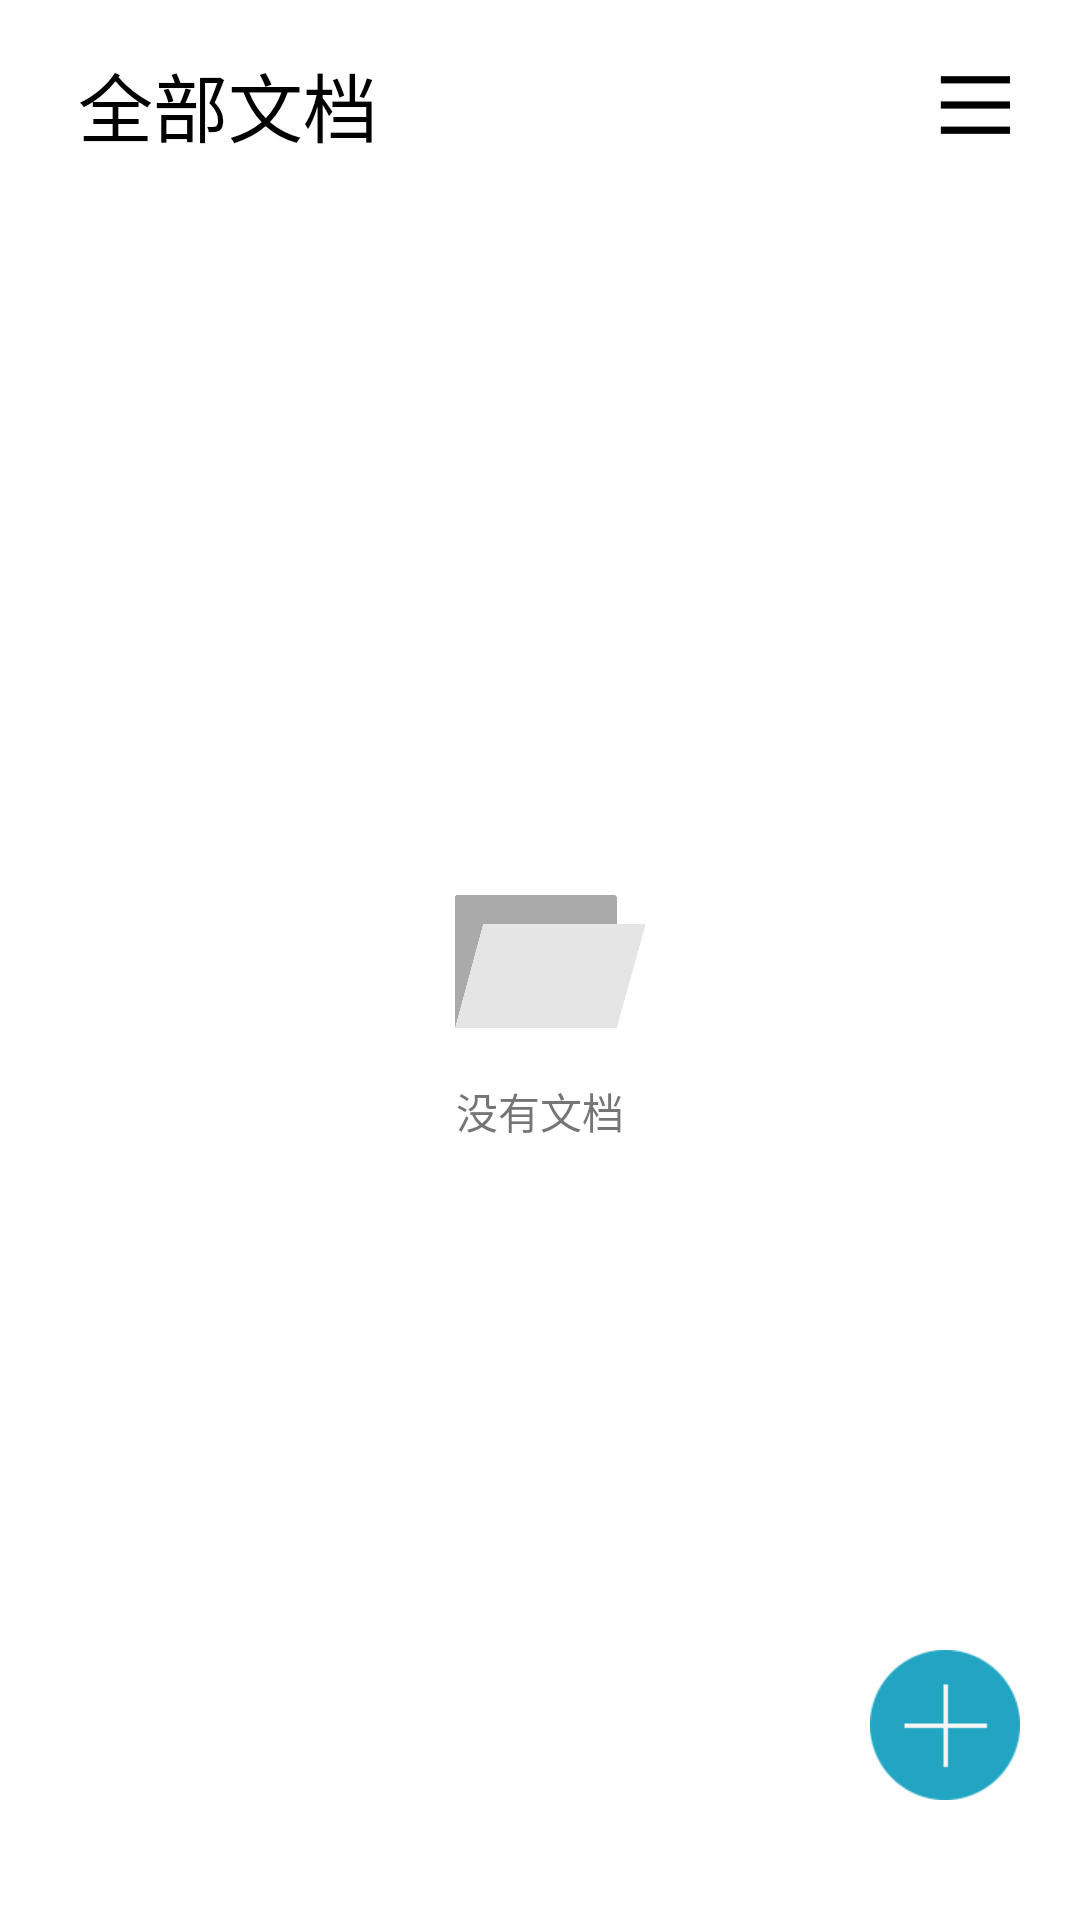

Layout XML and referenced resources for this Android screen:
<!-- AndroidManifest.xml: activity theme Theme.MainActivity -->
<!-- res/layout/activity_main.xml -->
<?xml version="1.0" encoding="utf-8"?>
<androidx.constraintlayout.widget.ConstraintLayout xmlns:android="http://schemas.android.com/apk/res/android"
    xmlns:app="http://schemas.android.com/apk/res-auto"
    xmlns:tools="http://schemas.android.com/tools"
    android:id="@+id/rootview_activity_main"
    android:layout_width="match_parent"
    android:layout_height="match_parent">

    <androidx.constraintlayout.widget.ConstraintLayout
        android:id="@+id/rootview_toolbar_activity_main"
        android:layout_width="0dp"
        android:layout_height="@dimen/toolbar_height_activity_main"
        app:layout_constraintLeft_toLeftOf="parent"
        app:layout_constraintTop_toTopOf="parent"
        app:layout_constraintRight_toRightOf="parent"
        app:layout_constraintVertical_bias="0">

        <TextView
            android:id="@+id/textview_toolbar_activity_main"
            android:layout_width="@dimen/textview_toolbar_width_activity_main"
            android:layout_height="@dimen/textview_toolbar_height_activity_main"
            android:text="全部文档"
            android:textColor="@color/black"
            android:gravity="left|center_vertical"
            app:autoSizeTextType="uniform"
            app:layout_constraintLeft_toLeftOf="parent"
            app:layout_constraintTop_toTopOf="parent"
            app:layout_constraintRight_toRightOf="parent"
            app:layout_constraintBottom_toBottomOf="parent"
            app:layout_constraintHorizontal_bias="0.1"/>

        <Button
            android:id="@+id/button_menu_toolbar_activity_main"
            android:layout_width="30dp"
            android:layout_height="30dp"
            app:layout_constraintTop_toTopOf="parent"
            app:layout_constraintRight_toRightOf="parent"
            app:layout_constraintBottom_toBottomOf="parent"
            android:layout_marginRight="20dp"
            android:background="@drawable/menu_button"/>


    </androidx.constraintlayout.widget.ConstraintLayout>

    <androidx.constraintlayout.widget.ConstraintLayout
        android:id="@+id/rootview_selectbar_activity_main"
        android:layout_width="0dp"
        android:layout_height="0dp"
        android:background="@color/white"
        app:layout_constraintLeft_toLeftOf="parent"
        app:layout_constraintTop_toTopOf="parent"
        app:layout_constraintRight_toRightOf="parent"
        app:layout_constraintVertical_bias="0">

        <Button
            android:id="@+id/button_close_selectbar_activity_main"
            android:layout_width="25dp"
            android:layout_height="25dp"
            app:layout_constraintTop_toTopOf="parent"
            app:layout_constraintBottom_toBottomOf="parent"
            app:layout_constraintLeft_toLeftOf="parent"
            android:layout_marginLeft="25dp"
            android:background="@drawable/close_button"/>


        <TextView
            android:id="@+id/textview_selectbar_activity_main"
            android:layout_width="@dimen/textview_selectbar_width_activity_main"
            android:layout_height="@dimen/textview_selectbar_height_activity_main"
            android:text="已选择 项"
            android:textColor="@color/black"
            android:gravity="left|center_vertical"
            app:autoSizeTextType="uniform"
            app:layout_constraintLeft_toLeftOf="parent"
            app:layout_constraintTop_toTopOf="parent"
            app:layout_constraintRight_toRightOf="parent"
            app:layout_constraintVertical_bias="0.48"
            app:layout_constraintBottom_toBottomOf="parent"/>

        <Button
            android:id="@+id/button_selectall_selectbar_activity_main"
            android:layout_width="32dp"
            android:layout_height="32dp"
            app:layout_constraintTop_toTopOf="parent"
            app:layout_constraintBottom_toBottomOf="parent"
            app:layout_constraintRight_toRightOf="parent"
            android:layout_marginRight="25dp"
            android:background="@drawable/selectall_button_bg"/>

    </androidx.constraintlayout.widget.ConstraintLayout>

    <ImageView
        android:id="@+id/imageview_nofile_activity_main"
        android:layout_width="80dp"
        android:layout_height="80dp"
        android:src="@drawable/file"
        app:layout_constraintLeft_toLeftOf="parent"
        app:layout_constraintTop_toTopOf="parent"
        app:layout_constraintRight_toRightOf="parent"
        app:layout_constraintBottom_toBottomOf="parent"/>

    <TextView
        android:id="@+id/textview_nofile_activity_main"
        android:layout_width="wrap_content"
        android:layout_height="wrap_content"
        android:text="没有文档"
        app:layout_constraintLeft_toLeftOf="parent"
        app:layout_constraintTop_toBottomOf="@id/imageview_nofile_activity_main"
        app:layout_constraintRight_toRightOf="parent"/>


    <androidx.recyclerview.widget.RecyclerView
        android:id="@+id/recycleview_activity_main"
        android:layout_width="0dp"
        android:layout_height="0dp"
        app:layout_constraintLeft_toLeftOf="parent"
        app:layout_constraintTop_toBottomOf="@id/rootview_toolbar_activity_main"
        app:layout_constraintRight_toRightOf="parent"
        app:layout_constraintBottom_toBottomOf="parent" />

    <Button
        android:id="@+id/fab_activity_main"
        android:layout_width="50dp"
        android:layout_height="50dp"
        app:layout_constraintRight_toRightOf="parent"
        app:layout_constraintBottom_toBottomOf="parent"
        android:layout_marginRight="20dp"
        android:layout_marginBottom="40dp"
        android:elevation="10dp"
        android:background="@drawable/floating_button_bg" />

    <androidx.constraintlayout.widget.ConstraintLayout
        android:id="@+id/footbar_activity_main"
        android:layout_width="0dp"
        android:layout_height="0dp"
        android:background="@color/white"
        app:layout_constraintLeft_toLeftOf="parent"
        app:layout_constraintRight_toRightOf="parent"
        app:layout_constraintBottom_toBottomOf="parent">

        <com.xrt.widget.HorizonImageTextButtonGroup
            android:id="@+id/buttongroup_footbar_activity_main"
            android:layout_width="0dp"
            android:layout_height="0dp"
            app:layout_constraintTop_toTopOf="parent"
            app:layout_constraintBottom_toBottomOf="parent"
            app:layout_constraintLeft_toLeftOf="parent"
            app:layout_constraintRight_toRightOf="parent"/>

    </androidx.constraintlayout.widget.ConstraintLayout>

    <androidx.constraintlayout.widget.ConstraintLayout
        android:id="@+id/rootview_singleitem_menu_activity_main"
        android:layout_width="0dp"
        android:layout_height="0dp"
        app:layout_constraintLeft_toLeftOf="parent"
        app:layout_constraintRight_toRightOf="parent"
        app:layout_constraintBottom_toBottomOf="parent">

    </androidx.constraintlayout.widget.ConstraintLayout>

    <TextView
        android:id="@+id/mask_activity_main"
        android:layout_width="match_parent"
        android:layout_height="match_parent"
        android:visibility="invisible"
        android:background="@color/tranparentDark"
        app:layout_constraintLeft_toLeftOf="parent"
        app:layout_constraintRight_toRightOf="parent"
        app:layout_constraintTop_toTopOf="parent"
        app:layout_constraintBottom_toBottomOf="parent" />


</androidx.constraintlayout.widget.ConstraintLayout>
<!-- resources referenced by this layout -->
<resources>
  <color name="black">#FF000000</color>
  <color name="tranparentDark">#77000000</color>
  <color name="white">#FFFFFFFF</color>
  <dimen name="textview_selectbar_height_activity_main">40dp</dimen>
  <dimen name="textview_selectbar_width_activity_main">100dp</dimen>
  <dimen name="textview_toolbar_height_activity_main">40dp</dimen>
  <dimen name="textview_toolbar_width_activity_main">100dp</dimen>
  <dimen name="toolbar_height_activity_main">70dp</dimen>
  <!-- drawable close_button: png bitmap (drawable-v21, 20357 bytes) -->
  <!-- drawable file: png bitmap (drawable-v21, 29493 bytes) -->
  <!-- drawable floating_button_bg: png bitmap (drawable-v21, 19217 bytes) -->
  <!-- drawable menu_button: png bitmap (drawable-v21, 17914 bytes) -->
  <!-- drawable selectall_button_bg (drawable) -->
  <?xml version="1.0" encoding="utf-8"?>
  <selector xmlns:android="http://schemas.android.com/apk/res/android">
      <item android:state_pressed="false"
          android:drawable="@drawable/selectall_button_black"/>
      <item android:state_pressed="true"
          android:drawable="@drawable/selectall_button_blue"/>
  
  </selector>
  <style name="Theme.MainActivity" parent="Theme.AppCompat.Light.NoActionBar">
          
          <item name="colorPrimary">@color/colorPrimary</item>
          <item name="colorPrimaryVariant">@color/colorPrimaryVariant</item>
          <item name="colorOnPrimary">@color/white</item>
          
          <item name="colorSecondary">@color/colorSecondary</item>
          <item name="colorSecondaryVariant">@color/colorSecondaryVariant</item>
          <item name="colorOnSecondary">@color/black</item>
          
          <item name="android:windowLightStatusBar">true</item>
          <item name="android:statusBarColor" tools:targetApi="l">@color/white</item>
          <item name="android:windowBackground">@color/white</item>
          
      </style>
  <!-- drawable selectall_button_black: png bitmap (drawable-v21, 20148 bytes) -->
  <!-- drawable selectall_button_blue: png bitmap (drawable-v21, 20216 bytes) -->
  <color name="colorPrimary">#FFFFFF</color>
  <color name="colorPrimaryVariant">#DDDDDD</color>
  <color name="colorSecondary">#AAFFEE</color>
  <color name="colorSecondaryVariant">#AAFFEE</color>
</resources>
